Run: headless pygame with SDL's dummy video driver; simulated clock (each Clock.tick advances the game by its frame time, no real sleeping); random seed 0; keys injected as events and as key.get_pressed() state; no mouse input.
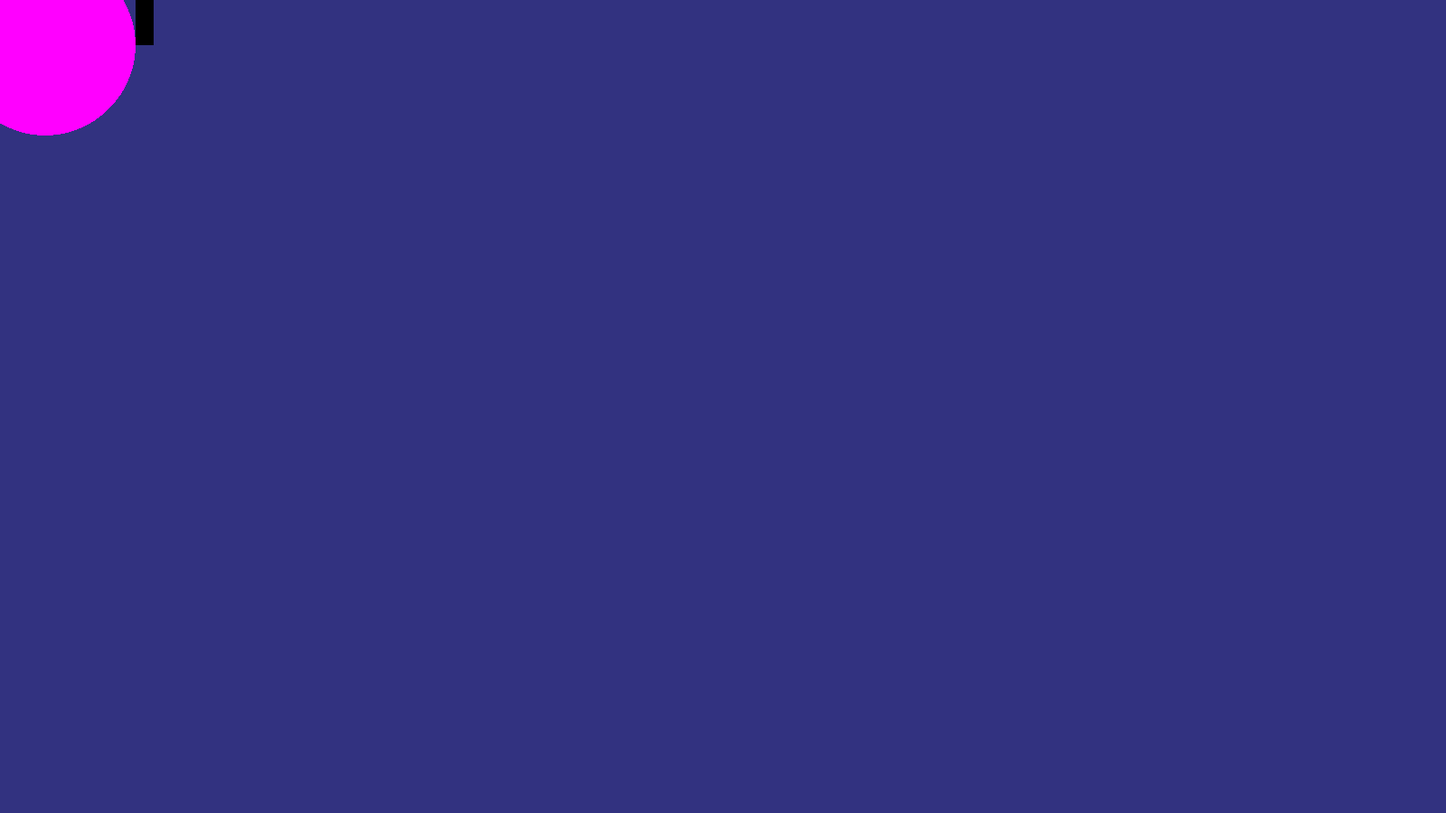
Frame 1 of 4 · flips 1–60 · no input
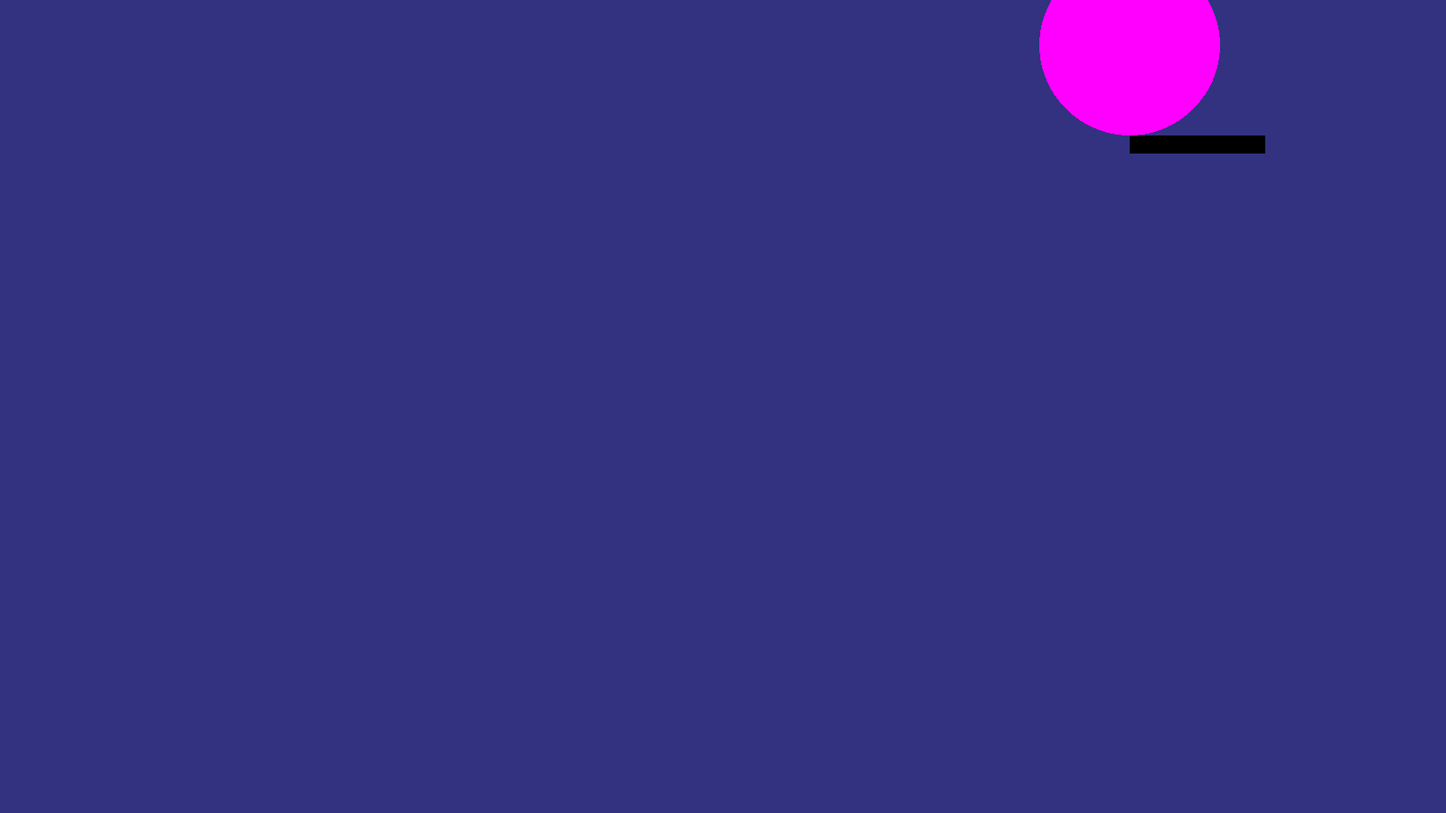
Frame 2 of 4 · flips 61–180 · tapped SPACE, RETURN · held RIGHT (→), D
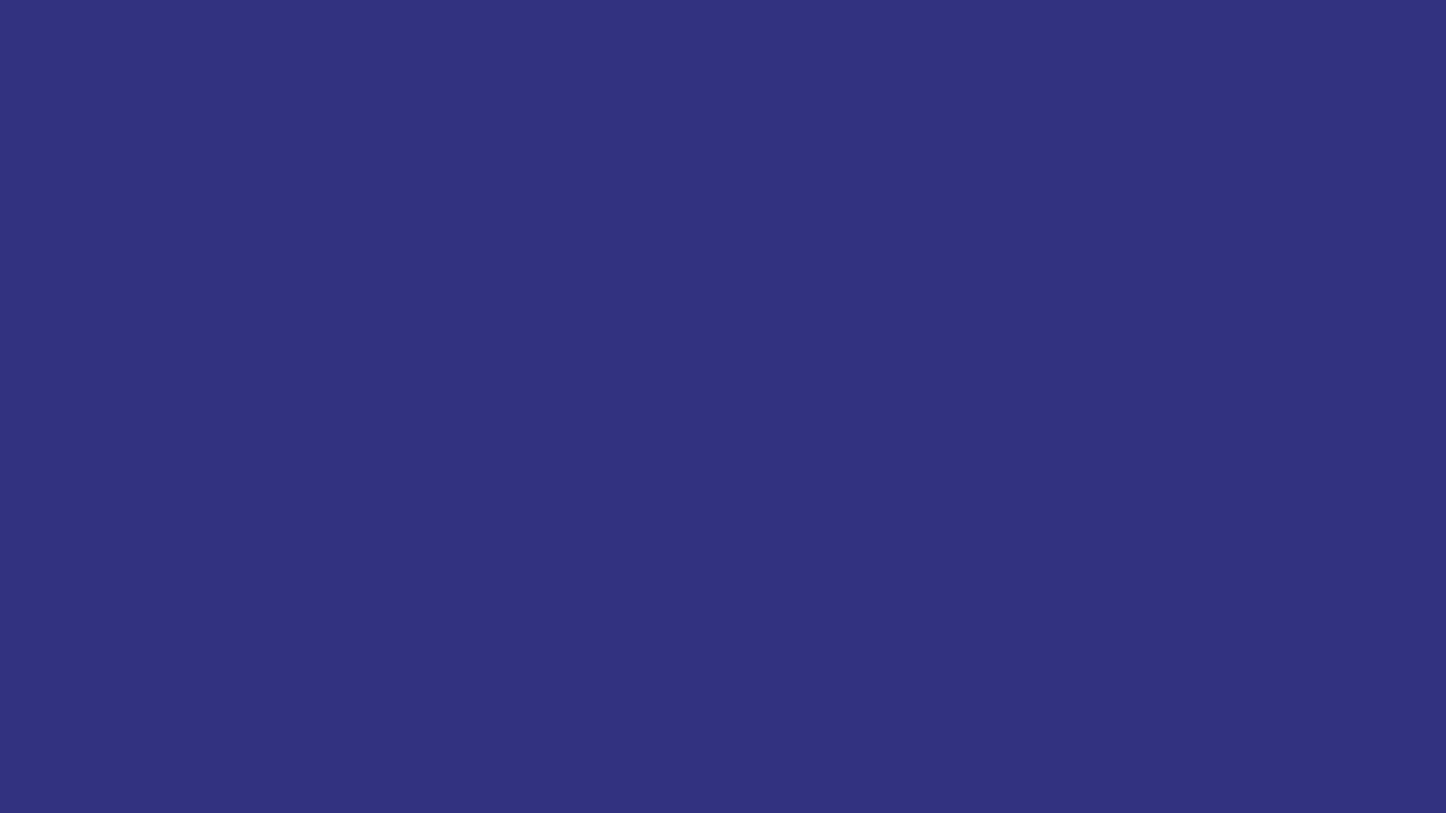
Frame 3 of 4 · flips 181–300 · held DOWN (↓), S
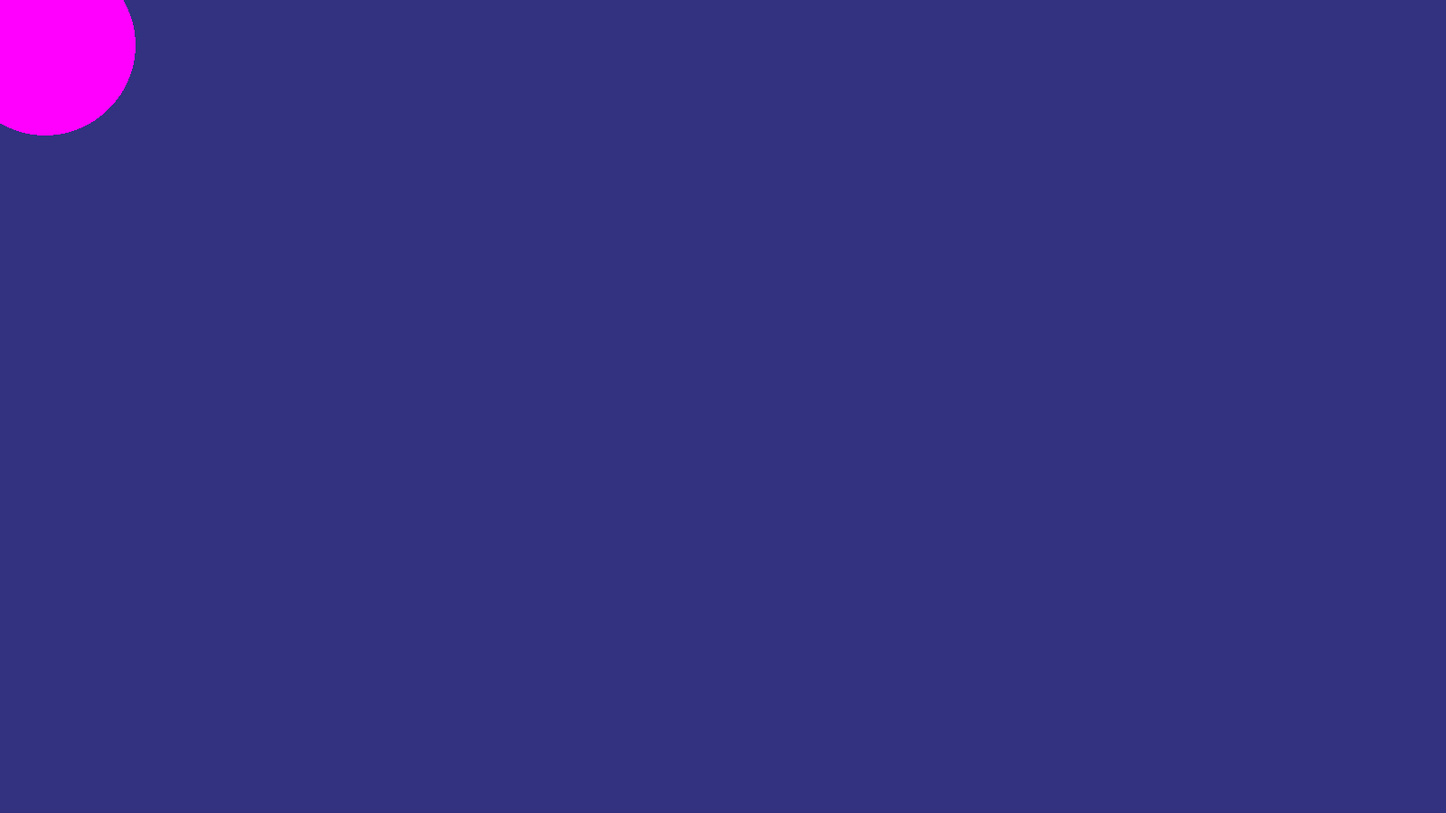
Frame 4 of 4 · flips 301–420 · held LEFT (←), A, UP (↑), W

The pygame program that drew these frames:

from pygame import *

init()
display.set_caption("Soldiers 2D")

windows = display.set_mode((1600, 900))


class Character():
    def __init__(self, x, y, facing, ch_radius, windows):
        self.x = x
        self.y = y
        self.facing = facing
        self.ch_radius = ch_radius
        self.windows = windows

    def draw(self, windows):
        draw.circle(self.windows, (255, 0, 255),
                    (self.x, self.y), self.ch_radius)

    def drawGun(self, windows):
        if self.facing == "N":
            draw.rect(self.windows, (0, 0, 0),
                      (self.x+self.ch_radius, self.y-150, 20, 150))

        if self.facing == "S":
            draw.rect(self.windows, (0, 0, 0),
                      (self.x-self.ch_radius-20, self.y, 20, 150))

        if self.facing == "E":
            draw.rect(self.windows, (0, 0, 0),
                      (self.x, self.y+self.ch_radius, 150, 20))

        if self.facing == "W":
            draw.rect(self.windows, (0, 0, 0),
                      (self.x-150, self.y-self.ch_radius-20, 150, 20))


def running():
    windows.fill((50, 50, 128))
    man.draw(windows)
    man.drawGun(windows)
    display.update()


vel = 10
man = Character(50, 50, "N", 100, windows)

clock = time.Clock()
run = True
while run:
    clock.tick(60)

    for events in event.get():
        if events.type == QUIT:
            run = False

    keys = key.get_pressed()

    if keys[K_w]:
        man.y -= vel
        man.facing = "N"
    if keys[K_s]:
        man.y += vel
        man.facing = "S"
    if keys[K_a]:
        man.x -= vel
        man.facing = "W"
    if keys[K_d]:
        man.x += vel
        man.facing = "E"

    running()

quit()
